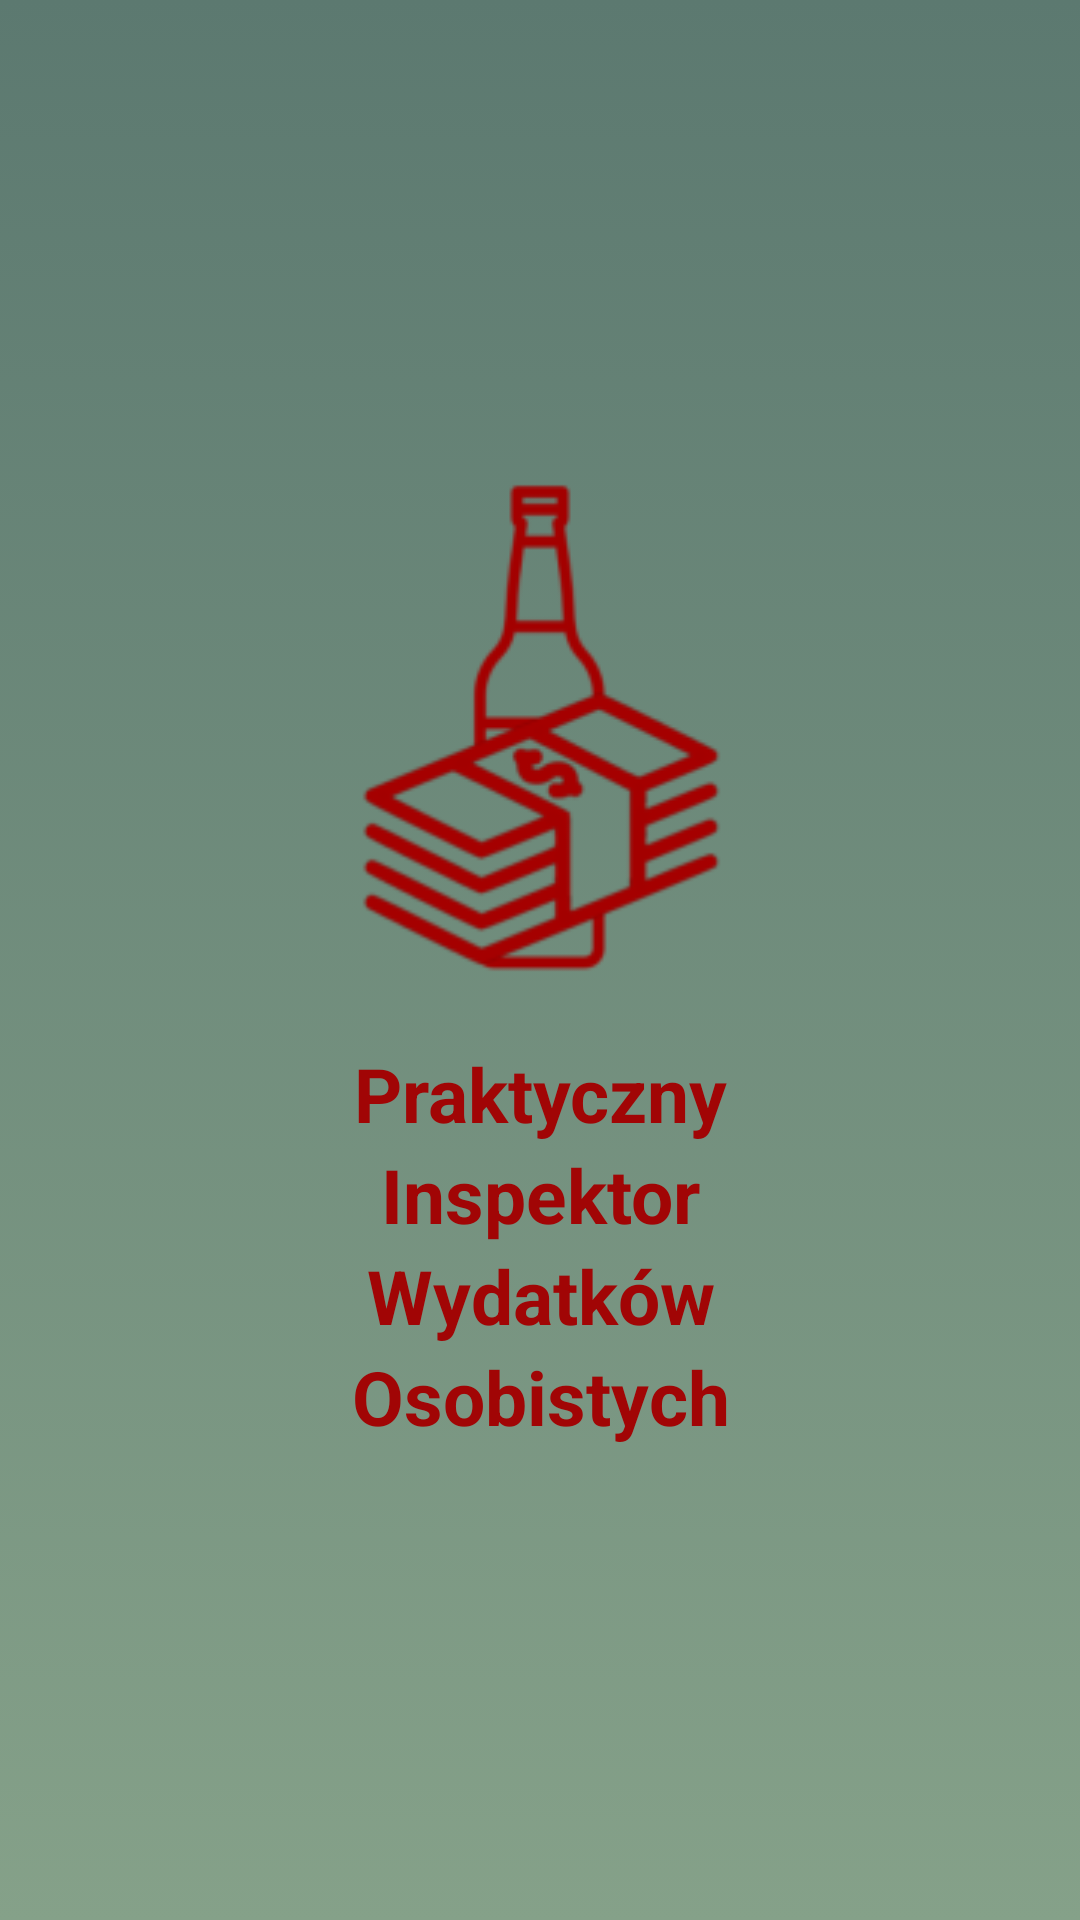

Here is an Android app screen rendered from its layout file. Give the layout XML and the strings, colors and styles it references.
<!-- AndroidManifest.xml: application theme RedTheme -->
<!-- res/layout/activity_welcome_view.xml -->
<?xml version="1.0" encoding="utf-8"?>
<RelativeLayout xmlns:android="http://schemas.android.com/apk/res/android"
    android:id="@+id/activity_welcome_layout"
    android:orientation="vertical"
    android:layout_width="match_parent"
    android:layout_height="match_parent"
    android:padding="15sp"
    android:background="@drawable/background_gradient_list">
    <RelativeLayout
        android:id="@+id/main_container"
        android:layout_width="match_parent"
        android:layout_height="match_parent"
        android:layout_centerInParent="true"
        android:visibility="visible">
    <LinearLayout
        android:layout_width="match_parent"
        android:layout_height="match_parent"
        android:orientation="vertical"
        android:gravity="center">
         <ImageView
             android:id="@+id/WelcomeViewImage"
             android:layout_width="170dp"
             android:layout_height="170dp"
             android:layout_gravity="center"
             android:src="@mipmap/logo_transparent_foreground"
             android:scaleY="1.90"
             android:scaleX="1.90"/>
        <Space
            android:layout_width="match_parent"
            android:layout_height="20sp"/>
        <TextView
            android:id="@+id/name_p"
            android:layout_width="match_parent"
            android:layout_height="wrap_content"
            android:gravity="center"
            android:textStyle="bold"
            android:text="@string/name_p"
            android:textColor="@color/PrimaryRed"
            android:textSize="25dp" />
        <TextView
            android:id="@+id/name_i"
            android:layout_width="match_parent"
            android:layout_height="wrap_content"
            android:gravity="center"
            android:textStyle="bold"
            android:text="@string/name_i"
            android:textColor="@color/PrimaryRed"
            android:textSize="25sp" />
        <TextView
            android:id="@+id/name_w"
            android:layout_width="match_parent"
            android:layout_height="wrap_content"
            android:gravity="center"
            android:textStyle="bold"
            android:text="@string/name_w"
            android:textColor="@color/PrimaryRed"
            android:textSize="25sp" />
        <TextView
            android:id="@+id/name_o"
            android:layout_width="match_parent"
            android:layout_height="wrap_content"
            android:gravity="center"
            android:textStyle="bold"
            android:text="@string/name_o"
            android:textColor="@color/PrimaryRed"
            android:textSize="25sp" />
            </LinearLayout>
        </RelativeLayout>
</RelativeLayout>
<!-- resources referenced by this layout -->
<resources>
  <color name="PrimaryRed">#a10505</color>
  <!-- drawable background_gradient_list (drawable) -->
  <?xml version="1.0" encoding="utf-8"?>
  <animation-list xmlns:android="http://schemas.android.com/apk/res/android">
      <item android:drawable="@drawable/background_gradient_1"
          android:duration="3000"/>
      <item android:drawable="@drawable/background_gradient_2"
          android:duration="3000"/>
      <item android:drawable="@drawable/background_gradient_3"
          android:duration="3000"/>
  </animation-list>
  <!-- mipmap logo_transparent_foreground: png bitmap (mipmap-hdpi, 4103 bytes) -->
  <string name="name_i">Inspektor</string>
  <string name="name_o">Osobistych</string>
  <string name="name_p">Praktyczny</string>
  <string name="name_w">Wydatków</string>
  <style name="RedTheme" parent="Theme.AppCompat.Light.DarkActionBar">
          
          
          
          <item name="colorPrimary">@color/PrimaryRed</item>
          <item name="colorPrimaryDark">@color/SecondaryRed</item>
          <item name="colorAccent">@color/SecondaryRed</item>
          <item name="android:textColorHint">@color/white</item>
      </style>
  <!-- drawable background_gradient_1 (drawable) -->
  <?xml version="1.0" encoding="utf-8"?>
  <shape xmlns:android="http://schemas.android.com/apk/res/android"
      android:shape="rectangle">
      
      <gradient
          android:angle="90"
          android:startColor="@color/GoblinGreen"
          android:endColor="@color/GoblinGreen2"
          android:type="linear"/>
  </shape>
  <!-- drawable background_gradient_2 (drawable) -->
  <?xml version="1.0" encoding="utf-8"?>
  <shape xmlns:android="http://schemas.android.com/apk/res/android"
      android:shape="rectangle">
      
      <gradient
          android:angle="270"
          android:startColor="@color/TeethWhiteDark"
          android:endColor="@color/TeethWhite"
          android:type="linear"/>
  </shape>
  <!-- drawable background_gradient_3 (drawable) -->
  <?xml version="1.0" encoding="utf-8"?>
  <shape xmlns:android="http://schemas.android.com/apk/res/android"
      android:shape="rectangle">
      
      <gradient
          android:angle="270"
          android:startColor="@color/TeethWhite"
          android:endColor="@color/PastelleLightBlue10"
          android:type="linear"/>
  </shape>
  <color name="SecondaryRed">#800000</color>
  <color name="white">#FFFFFFFF</color>
  <color name="GoblinGreen">#85a189</color>
  <color name="GoblinGreen2">#5c7970</color>
  <color name="TeethWhiteDark">#f2f1e9</color>
  <color name="TeethWhite">#fbfbf4</color>
</resources>
